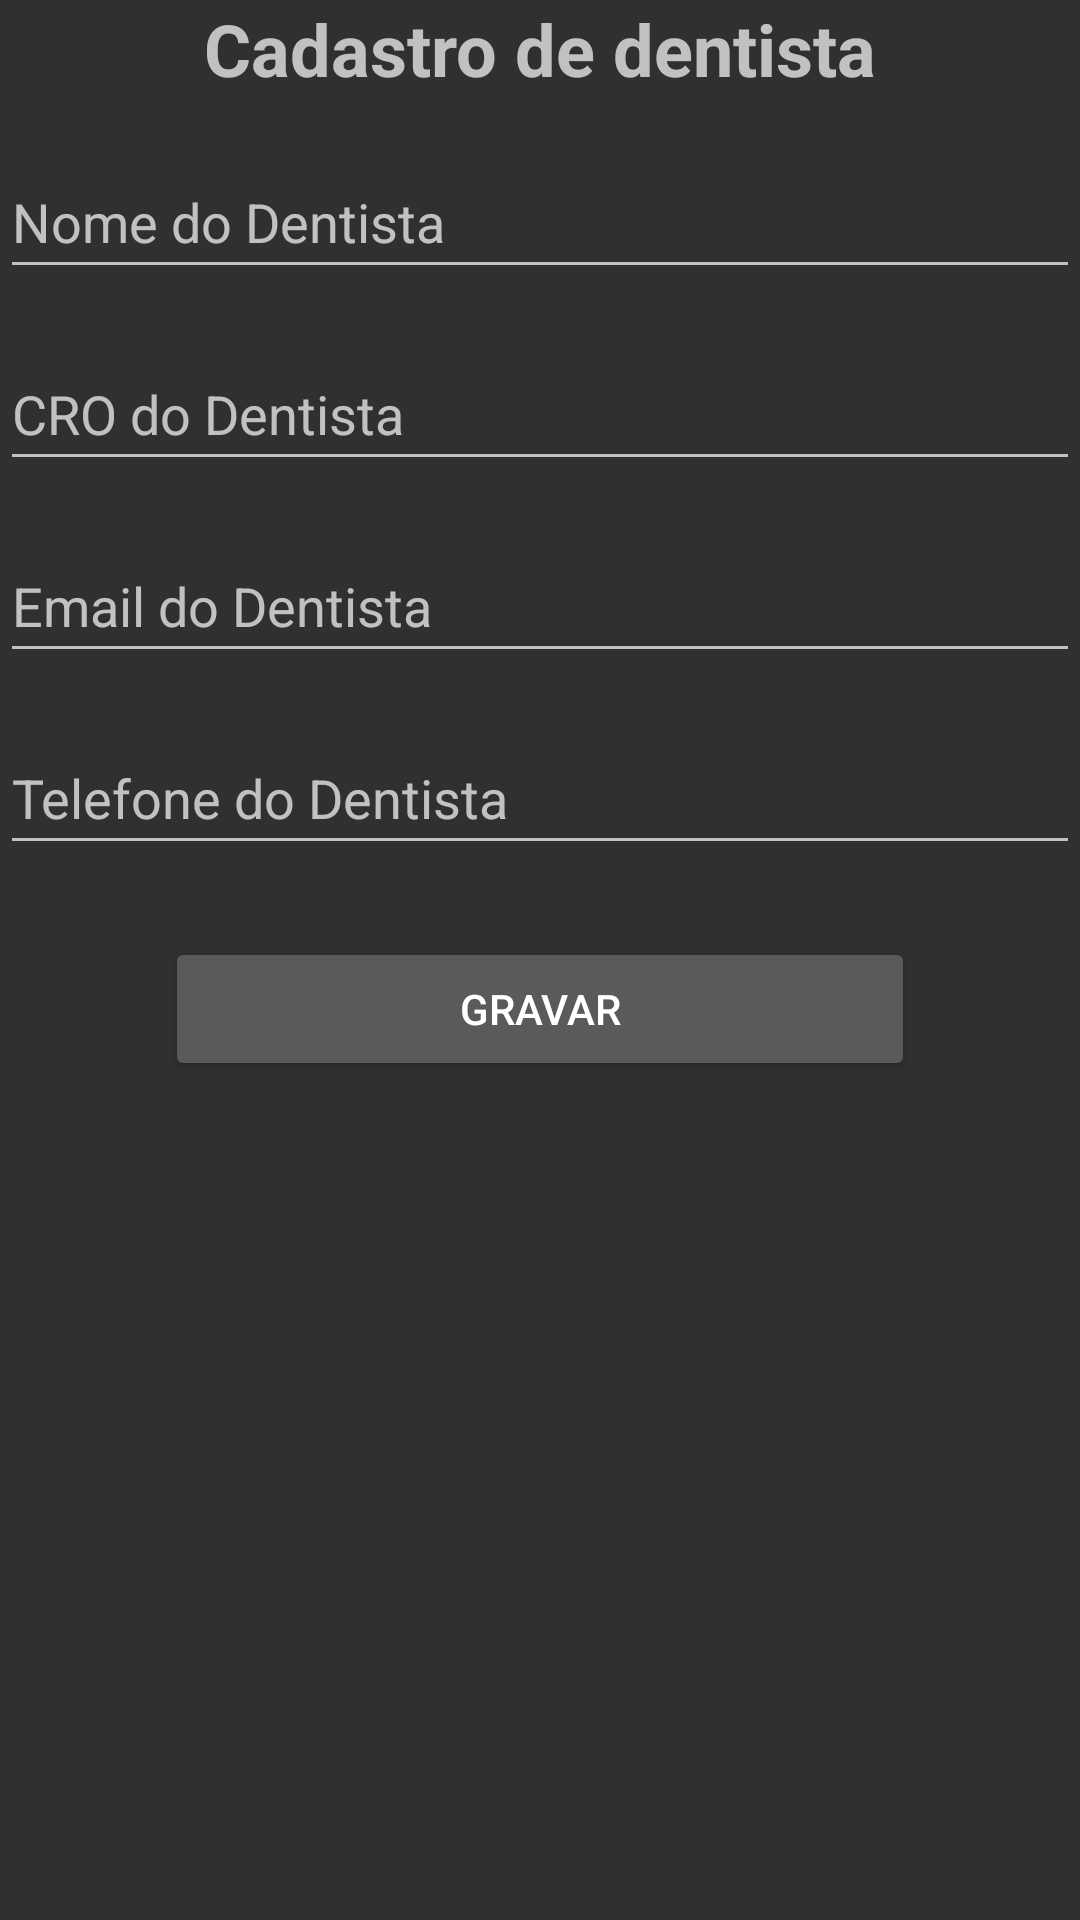

Produce the Android XML layout that renders to this screen, including the resource entries it uses.
<!-- AndroidManifest.xml: activity theme Theme.AppCompat -->
<!-- res/layout/activity_cadastro_dentista.xml -->
<?xml version="1.0" encoding="utf-8"?>
<LinearLayout xmlns:android="http://schemas.android.com/apk/res/android"
    xmlns:app="http://schemas.android.com/apk/res-auto"
    xmlns:tools="http://schemas.android.com/tools"
    android:layout_width="match_parent"
    android:layout_height="match_parent"
    tools:context=".CadastroDentistaActivity"
    android:orientation="vertical"
    android:layout_margin="24dp">

    <TextView
        android:layout_width="wrap_content"
        android:layout_height="wrap_content"
        android:text="Cadastro de dentista"
        android:layout_gravity="center_horizontal"
        android:textSize="24dp"
        android:textStyle="bold"/>

    <EditText
        android:id="@+id/edit_text_nome"
        android:layout_width="match_parent"
        android:layout_height="48dp"
        android:hint="Nome do Dentista"
        android:layout_marginTop="16dp"/>
    <EditText
        android:id="@+id/edit_text_cro"
        android:layout_width="match_parent"
        android:layout_height="48dp"
        android:hint="CRO do Dentista"
        android:layout_marginTop="16dp"/>
    <EditText
        android:id="@+id/edit_text_email"
        android:layout_width="match_parent"
        android:layout_height="48dp"
        android:hint="Email do Dentista"
        android:layout_marginTop="16dp"/>
    <EditText
        android:id="@+id/edit_text_telefone"
        android:layout_width="match_parent"
        android:layout_height="48dp"
        android:hint="Telefone do Dentista"
        android:layout_marginTop="16dp"/>
    <Button
        android:id="@+id/button_gravar"
        android:layout_width="250dp"
        android:layout_height="wrap_content"
        android:text="Gravar"
        android:layout_gravity="center_horizontal"
        android:layout_marginTop="24dp"/>

</LinearLayout>
<!-- resources referenced by this layout -->
<resources>

</resources>
